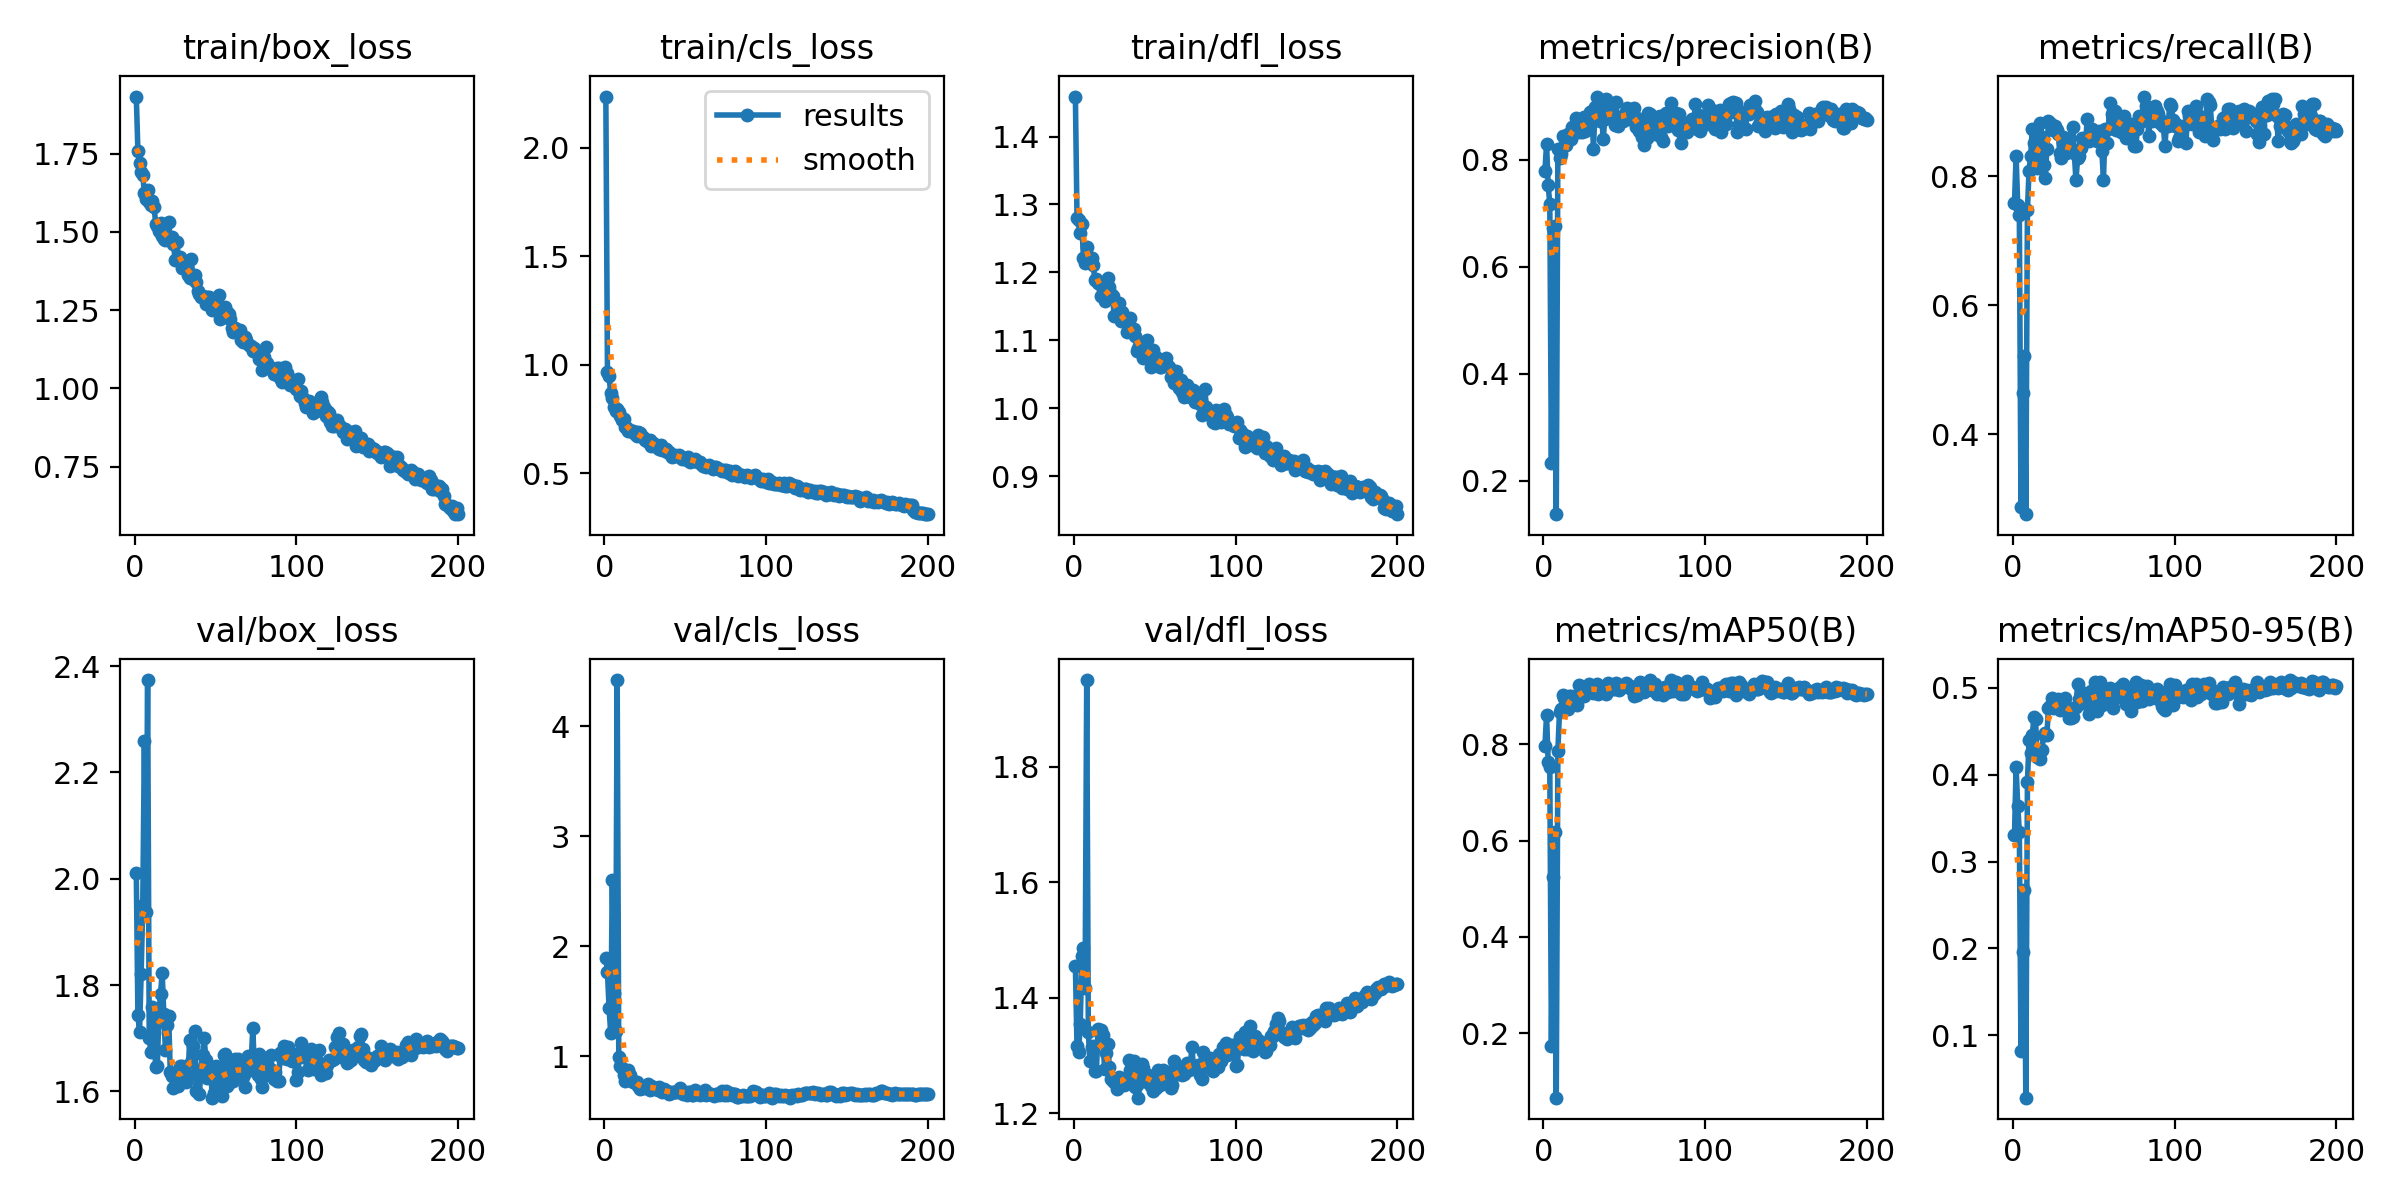

Values plotted in this chart, from the file beside it:
epoch, time, train/box_loss, train/cls_loss, train/dfl_loss, metrics/precision(B), metrics/recall(B), metrics/mAP50(B), metrics/mAP50-95(B), val/box_loss, val/cls_loss, val/dfl_loss, lr/pg0, lr/pg1, lr/pg2
1, 5.144, 1.932, 2.235, 1.459, 0.7795, 0.7586, 0.7966, 0.3302, 2.011, 1.899, 1.455, 0.0003, 0.0003, 0.0003
2, 9.43, 1.757, 0.9657, 1.281, 0.8286, 0.8314, 0.8616, 0.4086, 1.744, 1.767, 1.316, 0.0006169, 0.0006169, 0.0006169
3, 13.67, 1.721, 0.9461, 1.277, 0.752, 0.7551, 0.763, 0.3643, 1.712, 1.438, 1.306, 0.0009307, 0.0009307, 0.0009307
4, 17.76, 1.69, 0.8668, 1.258, 0.7177, 0.7395, 0.753, 0.3345, 1.821, 1.217, 1.355, 0.001241, 0.001241, 0.001241
5, 21.86, 1.682, 0.8438, 1.271, 0.2327, 0.2874, 0.1737, 0.08202, 1.951, 2.606, 1.473, 0.001549, 0.001549, 0.001549
6, 25.91, 1.625, 0.8041, 1.221, 0.6729, 0.4636, 0.5237, 0.1962, 2.26, 1.578, 1.487, 0.001853, 0.001853, 0.001853
7, 30.24, 1.604, 0.7853, 1.214, 0.6762, 0.5211, 0.618, 0.2676, 1.938, 1.232, 1.417, 0.001941, 0.001941, 0.001941
8, 34.26, 1.635, 0.7949, 1.238, 0.1373, 0.2759, 0.06557, 0.02793, 2.374, 4.42, 1.95, 0.001931, 0.001931, 0.001931
9, 38.21, 1.594, 0.7813, 1.218, 0.8194, 0.7476, 0.7872, 0.3919, 1.7, 0.9934, 1.341, 0.001921, 0.001921, 0.001921
10, 42.24, 1.587, 0.7609, 1.219, 0.8023, 0.8084, 0.8683, 0.4399, 1.675, 0.9136, 1.291, 0.001911, 0.001911, 0.001911
11, 46.35, 1.598, 0.7425, 1.222, 0.8097, 0.8317, 0.8729, 0.4249, 1.759, 0.8987, 1.314, 0.001901, 0.001901, 0.001901
12, 50.32, 1.58, 0.7483, 1.211, 0.8444, 0.873, 0.9033, 0.4452, 1.709, 0.8353, 1.317, 0.001891, 0.001891, 0.001891
13, 54.41, 1.525, 0.7132, 1.19, 0.8256, 0.8506, 0.8963, 0.4663, 1.646, 0.7754, 1.274, 0.001881, 0.001881, 0.001881
14, 58.55, 1.519, 0.708, 1.191, 0.8273, 0.8625, 0.8938, 0.4641, 1.648, 0.7994, 1.273, 0.001871, 0.001871, 0.001871
15, 62.59, 1.504, 0.6926, 1.185, 0.8481, 0.8123, 0.8728, 0.4204, 1.748, 0.8743, 1.347, 0.001861, 0.001861, 0.001861
16, 66.71, 1.529, 0.6952, 1.183, 0.8481, 0.8467, 0.9003, 0.4276, 1.783, 0.8287, 1.34, 0.001852, 0.001852, 0.001852
17, 70.75, 1.487, 0.6941, 1.166, 0.8395, 0.8817, 0.9005, 0.4185, 1.824, 0.7868, 1.345, 0.001842, 0.001842, 0.001842
18, 74.75, 1.477, 0.6925, 1.176, 0.8619, 0.8605, 0.8967, 0.4284, 1.746, 0.765, 1.336, 0.001832, 0.001832, 0.001832
19, 78.74, 1.474, 0.6802, 1.158, 0.8555, 0.8166, 0.8869, 0.4461, 1.678, 0.7645, 1.277, 0.001822, 0.001822, 0.001822
20, 82.75, 1.48, 0.6717, 1.17, 0.8776, 0.7968, 0.8999, 0.4484, 1.724, 0.7652, 1.304, 0.001812, 0.001812, 0.001812
21, 86.85, 1.53, 0.6906, 1.191, 0.8694, 0.842, 0.881, 0.4452, 1.742, 0.7313, 1.32, 0.001802, 0.001802, 0.001802
22, 90.89, 1.478, 0.6825, 1.178, 0.8514, 0.8851, 0.9246, 0.4766, 1.636, 0.7006, 1.28, 0.001792, 0.001792, 0.001792
23, 95.09, 1.484, 0.6693, 1.169, 0.8584, 0.8826, 0.9095, 0.4791, 1.63, 0.7264, 1.259, 0.001782, 0.001782, 0.001782
24, 99.19, 1.461, 0.6673, 1.165, 0.8515, 0.8785, 0.9015, 0.488, 1.606, 0.7139, 1.257, 0.001772, 0.001772, 0.001772
25, 103.2, 1.412, 0.6527, 1.136, 0.8801, 0.8716, 0.901, 0.4764, 1.63, 0.7252, 1.255, 0.001762, 0.001762, 0.001762
26, 107.3, 1.468, 0.6522, 1.137, 0.8528, 0.8774, 0.9123, 0.4848, 1.62, 0.7099, 1.257, 0.001752, 0.001752, 0.001752
27, 111.3, 1.421, 0.6441, 1.142, 0.86, 0.8707, 0.9176, 0.4809, 1.611, 0.7542, 1.243, 0.001743, 0.001743, 0.001743
28, 115.3, 1.421, 0.6506, 1.156, 0.8722, 0.8659, 0.925, 0.4877, 1.647, 0.6972, 1.263, 0.001733, 0.001733, 0.001733
29, 119.3, 1.384, 0.6254, 1.128, 0.8899, 0.8359, 0.9163, 0.4741, 1.648, 0.7284, 1.253, 0.001723, 0.001723, 0.001723
30, 123.3, 1.397, 0.6396, 1.141, 0.8912, 0.8276, 0.9171, 0.4851, 1.631, 0.7245, 1.249, 0.001713, 0.001713, 0.001713
31, 127.5, 1.395, 0.6346, 1.131, 0.8208, 0.8597, 0.9079, 0.4813, 1.633, 0.7134, 1.25, 0.001703, 0.001703, 0.001703
32, 131.5, 1.382, 0.6264, 1.129, 0.8975, 0.8353, 0.9136, 0.4887, 1.618, 0.708, 1.251, 0.001693, 0.001693, 0.001693
33, 135.5, 1.361, 0.6177, 1.113, 0.918, 0.8353, 0.9262, 0.4793, 1.631, 0.6983, 1.261, 0.001683, 0.001683, 0.001683
34, 139.5, 1.354, 0.61, 1.122, 0.8984, 0.8467, 0.9056, 0.4723, 1.696, 0.723, 1.292, 0.001673, 0.001673, 0.001673
35, 143.6, 1.414, 0.6307, 1.132, 0.8714, 0.8582, 0.908, 0.4655, 1.655, 0.6976, 1.275, 0.001663, 0.001663, 0.001663
36, 147.6, 1.35, 0.6067, 1.114, 0.8859, 0.8391, 0.9168, 0.4653, 1.686, 0.6789, 1.285, 0.001654, 0.001654, 0.001654
37, 151.7, 1.361, 0.6127, 1.117, 0.8386, 0.8758, 0.9121, 0.466, 1.714, 0.6998, 1.29, 0.001644, 0.001644, 0.001644
38, 155.7, 1.34, 0.6122, 1.106, 0.8767, 0.8353, 0.9085, 0.477, 1.602, 0.6897, 1.246, 0.001634, 0.001634, 0.001634
39, 159.8, 1.311, 0.5974, 1.084, 0.9125, 0.7931, 0.9048, 0.4786, 1.64, 0.6855, 1.248, 0.001624, 0.001624, 0.001624
40, 163.8, 1.302, 0.5953, 1.089, 0.8796, 0.8276, 0.9269, 0.5041, 1.595, 0.6601, 1.227, 0.001614, 0.001614, 0.001614
41, 167.9, 1.293, 0.5838, 1.092, 0.8951, 0.8314, 0.9228, 0.4873, 1.64, 0.6661, 1.265, 0.001604, 0.001604, 0.001604
42, 172, 1.295, 0.5749, 1.083, 0.8956, 0.8429, 0.9231, 0.4844, 1.669, 0.6763, 1.286, 0.001594, 0.001594, 0.001594
43, 176, 1.291, 0.5789, 1.074, 0.8821, 0.8596, 0.9146, 0.4828, 1.7, 0.6741, 1.278, 0.001584, 0.001584, 0.001584
44, 180, 1.269, 0.584, 1.084, 0.8649, 0.8544, 0.9151, 0.4945, 1.658, 0.6796, 1.263, 0.001574, 0.001574, 0.001574
45, 184, 1.292, 0.5769, 1.101, 0.9076, 0.8544, 0.927, 0.4912, 1.624, 0.6751, 1.254, 0.001564, 0.001564, 0.001564
46, 188.1, 1.293, 0.5846, 1.087, 0.8623, 0.888, 0.9185, 0.4818, 1.639, 0.6854, 1.266, 0.001554, 0.001554, 0.001554
47, 192.1, 1.276, 0.5726, 1.085, 0.8779, 0.8544, 0.9125, 0.4701, 1.639, 0.7117, 1.261, 0.001545, 0.001545, 0.001545
48, 196.2, 1.252, 0.5644, 1.061, 0.8788, 0.8613, 0.9201, 0.4969, 1.588, 0.6653, 1.248, 0.001535, 0.001535, 0.001535
49, 200.2, 1.281, 0.5685, 1.086, 0.8731, 0.8736, 0.9189, 0.4913, 1.597, 0.6627, 1.24, 0.001525, 0.001525, 0.001525
50, 204.3, 1.276, 0.5691, 1.067, 0.8836, 0.8621, 0.9236, 0.4858, 1.648, 0.6684, 1.263, 0.001515, 0.001515, 0.001515
51, 208.2, 1.267, 0.5623, 1.075, 0.8891, 0.8598, 0.9277, 0.5066, 1.61, 0.65, 1.243, 0.001505, 0.001505, 0.001505
52, 212.3, 1.297, 0.5762, 1.072, 0.8963, 0.8544, 0.9263, 0.4732, 1.644, 0.6809, 1.275, 0.001495, 0.001495, 0.001495
53, 216.3, 1.22, 0.5517, 1.06, 0.8765, 0.87, 0.9192, 0.4885, 1.609, 0.6767, 1.249, 0.001485, 0.001485, 0.001485
54, 220.3, 1.232, 0.5598, 1.062, 0.8904, 0.8621, 0.9151, 0.5064, 1.591, 0.6508, 1.252, 0.001475, 0.001475, 0.001475
55, 224.2, 1.227, 0.5566, 1.067, 0.8895, 0.8391, 0.9143, 0.4808, 1.668, 0.6494, 1.275, 0.001465, 0.001465, 0.001465
56, 228.3, 1.261, 0.5633, 1.071, 0.8963, 0.7945, 0.9014, 0.4892, 1.67, 0.6975, 1.271, 0.001455, 0.001455, 0.001455
57, 232.3, 1.244, 0.5544, 1.075, 0.8614, 0.8736, 0.921, 0.4984, 1.61, 0.6647, 1.253, 0.001446, 0.001446, 0.001446
58, 236.3, 1.238, 0.5513, 1.063, 0.8773, 0.8506, 0.9018, 0.4979, 1.616, 0.6613, 1.271, 0.001436, 0.001436, 0.001436
59, 240.3, 1.222, 0.5508, 1.06, 0.8542, 0.8736, 0.9096, 0.4877, 1.652, 0.6484, 1.268, 0.001426, 0.001426, 0.001426
60, 244.3, 1.194, 0.5426, 1.047, 0.872, 0.9133, 0.9295, 0.5004, 1.621, 0.657, 1.244, 0.001416, 0.001416, 0.001416
... 140 more rows
